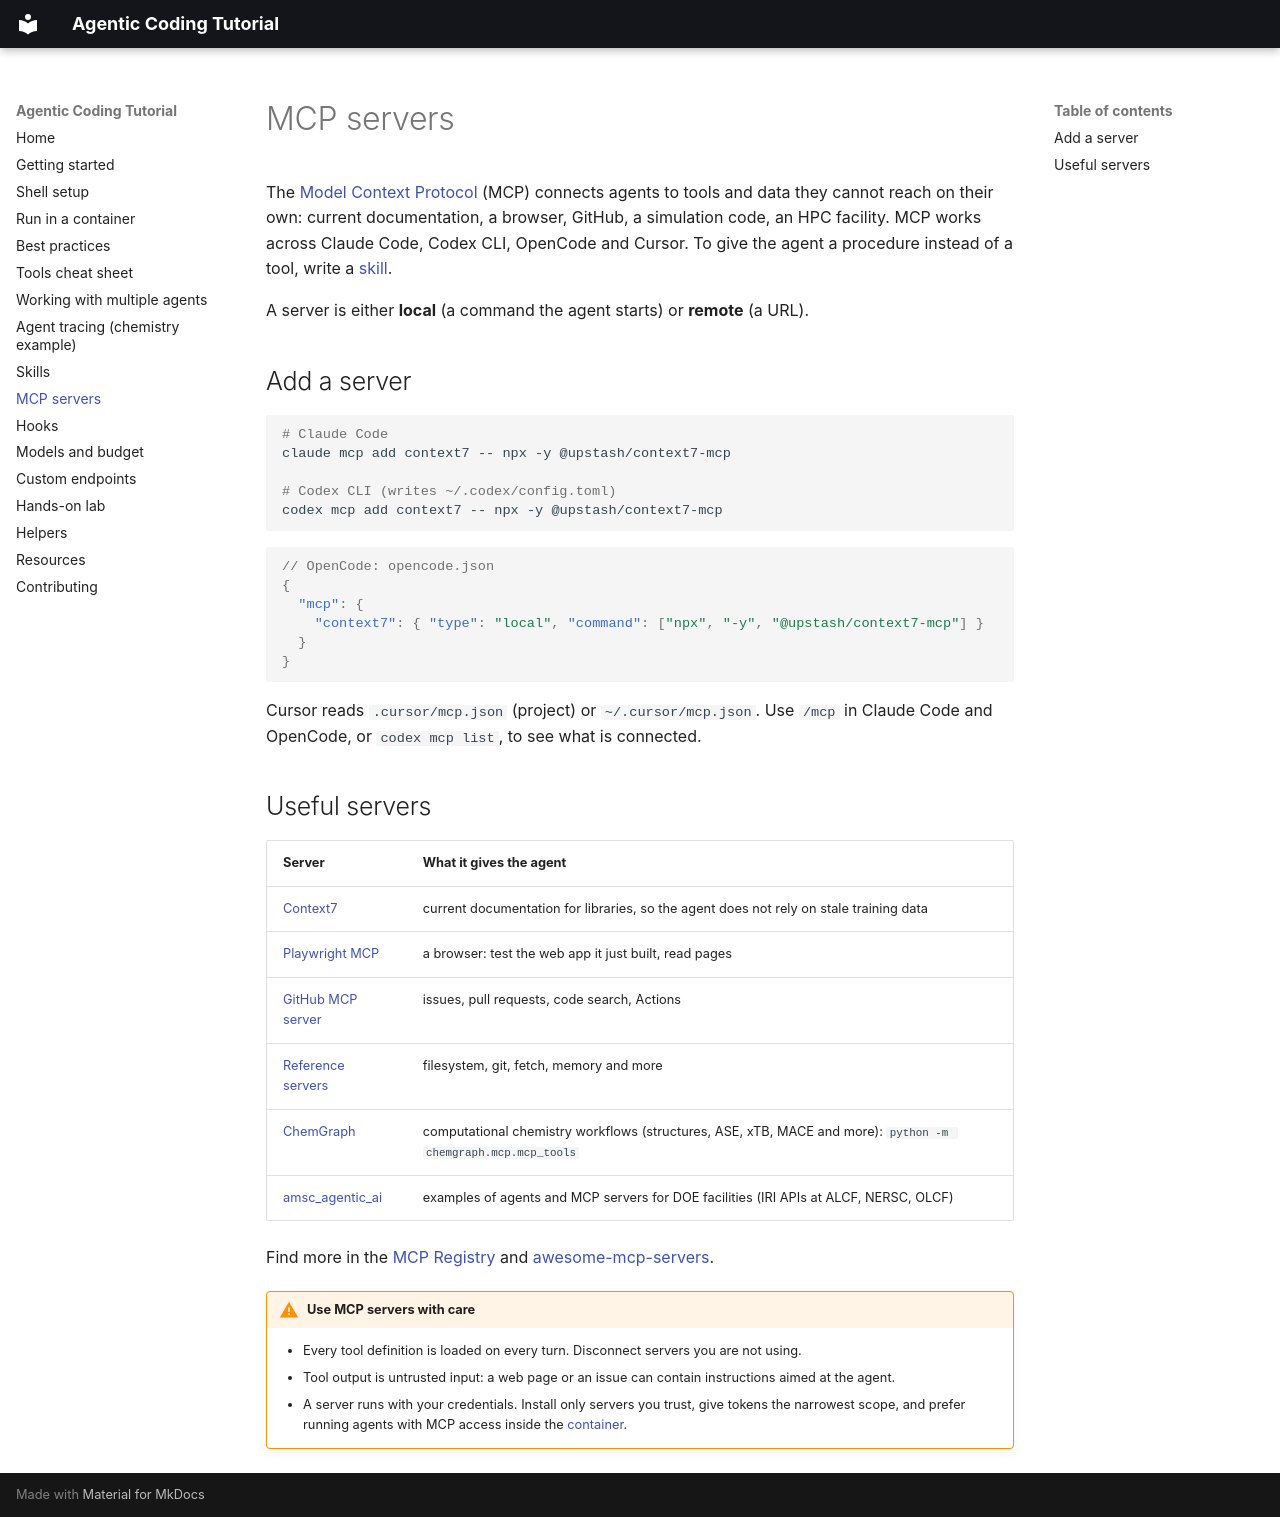

repository: Autonomous-Scientific-Agents/AgenticCodingTutorial · page: mcp/index.html · generator: mkdocs

# MCP servers

The [Model Context Protocol](https://modelcontextprotocol.io/) (MCP) connects agents to tools and data they
cannot reach on their own: current documentation, a browser, GitHub, a simulation code, an HPC facility. MCP works
across Claude Code, Codex CLI, OpenCode and Cursor. To give the agent a procedure instead of a tool, write a
[skill](skills.md).

A server is either **local** (a command the agent starts) or **remote** (a URL).

## Add a server

```bash
# Claude Code
claude mcp add context7 -- npx -y @upstash/context7-mcp

# Codex CLI (writes ~/.codex/config.toml)
codex mcp add context7 -- npx -y @upstash/context7-mcp
```

```json
// OpenCode: opencode.json
{
  "mcp": {
    "context7": { "type": "local", "command": ["npx", "-y", "@upstash/context7-mcp"] }
  }
}
```

Cursor reads `.cursor/mcp.json` (project) or `~/.cursor/mcp.json`. Use `/mcp` in Claude Code and OpenCode, or
`codex mcp list`, to see what is connected.

## Useful servers

| Server | What it gives the agent |
|---|---|
| [Context7](https://github.com/upstash/context7) | current documentation for libraries, so the agent does not rely on stale training data |
| [Playwright MCP](https://github.com/microsoft/playwright-mcp) | a browser: test the web app it just built, read pages |
| [GitHub MCP server](https://github.com/github/github-mcp-server) | issues, pull requests, code search, Actions |
| [Reference servers](https://github.com/modelcontextprotocol/servers) | filesystem, git, fetch, memory and more |
| [ChemGraph](https://github.com/argonne-lcf/ChemGraph) | computational chemistry workflows (structures, ASE, xTB, MACE and more): `python -m chemgraph.mcp.mcp_tools` |
| [amsc_agentic_ai](https://github.com/zhenghh04/amsc_agentic_ai) | examples of agents and MCP servers for DOE facilities (IRI APIs at ALCF, NERSC, OLCF) |

Find more in the [MCP Registry](https://registry.modelcontextprotocol.io/) and
[awesome-mcp-servers](https://github.com/punkpeye/awesome-mcp-servers).

!!! warning "Use MCP servers with care"
    - Every tool definition is loaded on every turn. Disconnect servers you are not using.
    - Tool output is untrusted input: a web page or an issue can contain instructions aimed at the agent.
    - A server runs with your credentials. Install only servers you trust, give tokens the narrowest scope,
      and prefer running agents with MCP access inside the [container](container.md).
